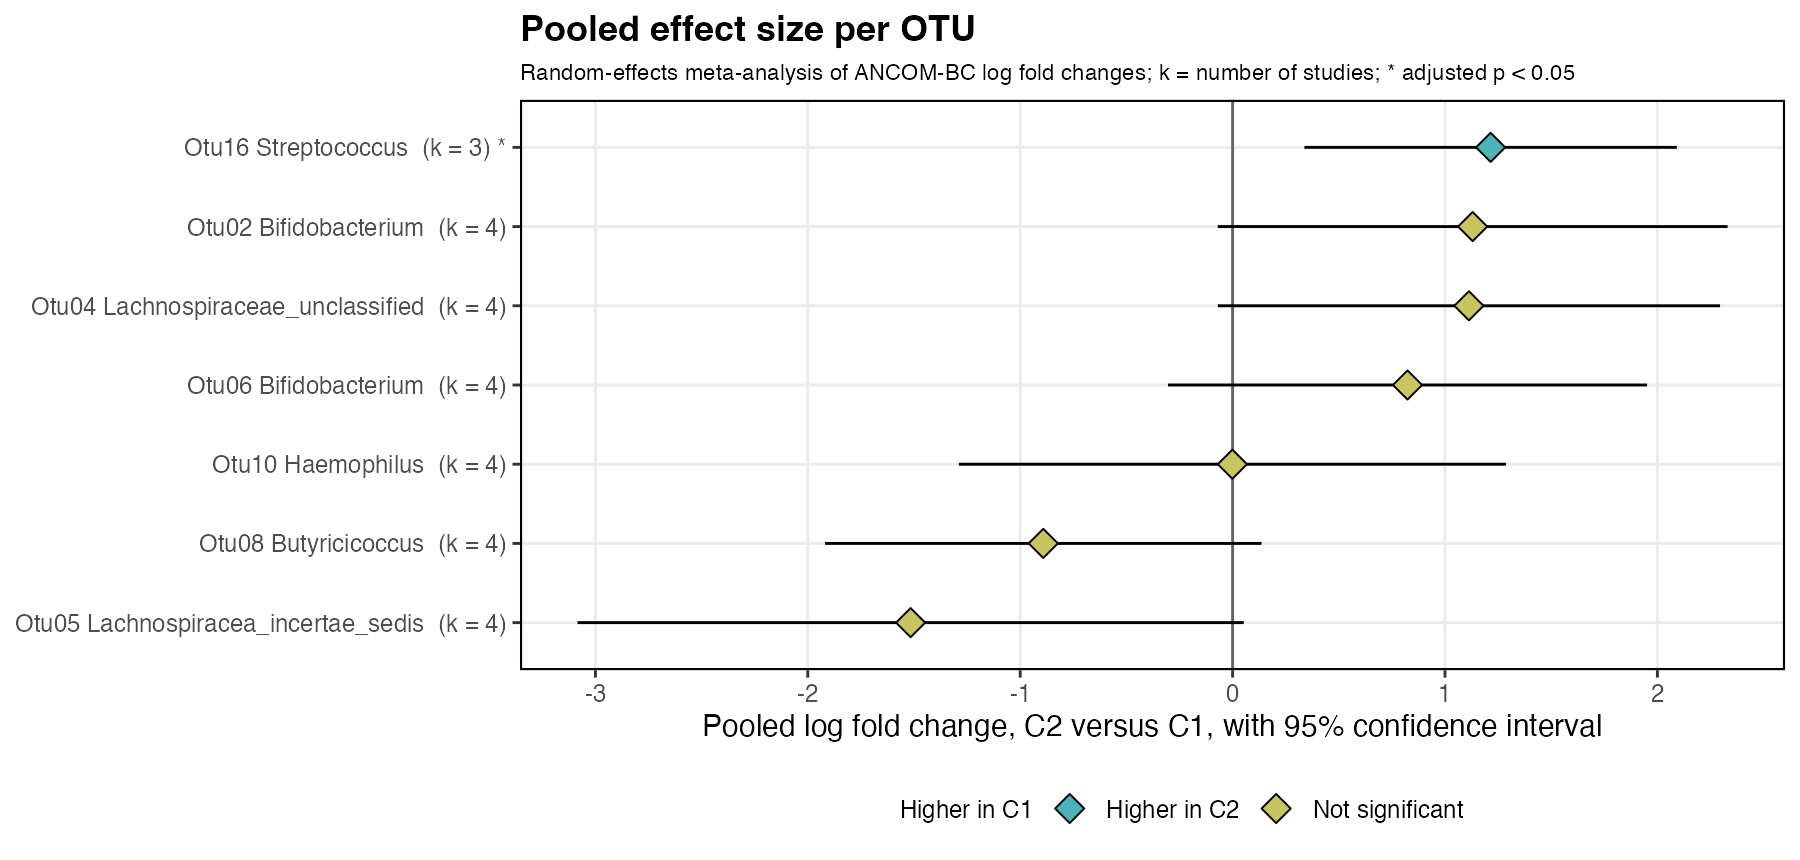

The data file committed next to this chart (first rows):
feature, studies, estimate, se, ci_lower, ci_upper, p_value, tau_squared, I_squared, Q_p_value, adjusted_p, taxon, direction
Otu16, 3, 1.215, 0.4472, 0.3382, 2.091, 0.006605, 0, 0, 0.7724, 0.04624, Otu16 Streptococcus, Higher in C2
Otu05, 4, -1.516, 0.8002, -3.084, 0.05247, 0.05817, 1.182, 46.7, 0.1339, 0.114, Otu05 Lachnospiracea_incertae_sedis, Not significant
Otu02, 4, 1.13, 0.6123, -0.06985, 2.33, 0.06491, 0, 0, 0.7118, 0.114, Otu02 Bifidobacterium, Not significant
Otu04, 4, 1.113, 0.6032, -0.06968, 2.295, 0.06512, 0, 0, 0.85, 0.114, Otu04 Lachnospiraceae_unclassified, Not significant
Otu08, 4, -0.8914, 0.5241, -1.919, 0.1358, 0.08899, 0, 0, 0.6794, 0.1246, Otu08 Butyricicoccus, Not significant
Otu06, 4, 0.8235, 0.5754, -0.3042, 1.951, 0.1524, 1.29484354952488e-06, 8.90251570082768e-05, 0.371, 0.1778, Otu06 Bifidobacterium, Not significant
Otu10, 4, -0.0009431, 0.657, -1.289, 1.287, 0.9989, 0, 0, 0.9603, 0.9989, Otu10 Haemophilus, Not significant
Otu01, 2, NA, NA, NA, NA, NA, NA, NA, NA, NA, Otu01 Dialister, Not significant
Otu03, 2, NA, NA, NA, NA, NA, NA, NA, NA, NA, Otu03 Klebsiella, Not significant
Otu07, 1, NA, NA, NA, NA, NA, NA, NA, NA, NA, Otu07 Clostridium_IV, Not significant
Otu09, 2, NA, NA, NA, NA, NA, NA, NA, NA, NA, Otu09 Coprococcus, Not significant
Otu13, 2, NA, NA, NA, NA, NA, NA, NA, NA, NA, Otu13 Ruminococcaceae_unclassified, Not significant
Otu14, 2, NA, NA, NA, NA, NA, NA, NA, NA, NA, Otu14 Lachnospiraceae_unclassified, Not significant
Otu11, 1, NA, NA, NA, NA, NA, NA, NA, NA, NA, Otu11 Bifidobacterium, Not significant
Otu15, 1, NA, NA, NA, NA, NA, NA, NA, NA, NA, Otu15 Lactobacillus, Not significant
Otu17, 0, NA, NA, NA, NA, NA, NA, NA, NA, NA, Otu17 Lachnospiraceae_unclassified, Not significant
Otu12, 1, NA, NA, NA, NA, NA, NA, NA, NA, NA, Otu12 Parabacteroides, Not significant
Otu22, 0, NA, NA, NA, NA, NA, NA, NA, NA, NA, Otu22 Clostridium_XlVa, Not significant
Otu23, 0, NA, NA, NA, NA, NA, NA, NA, NA, NA, Otu23 Streptococcus, Not significant
